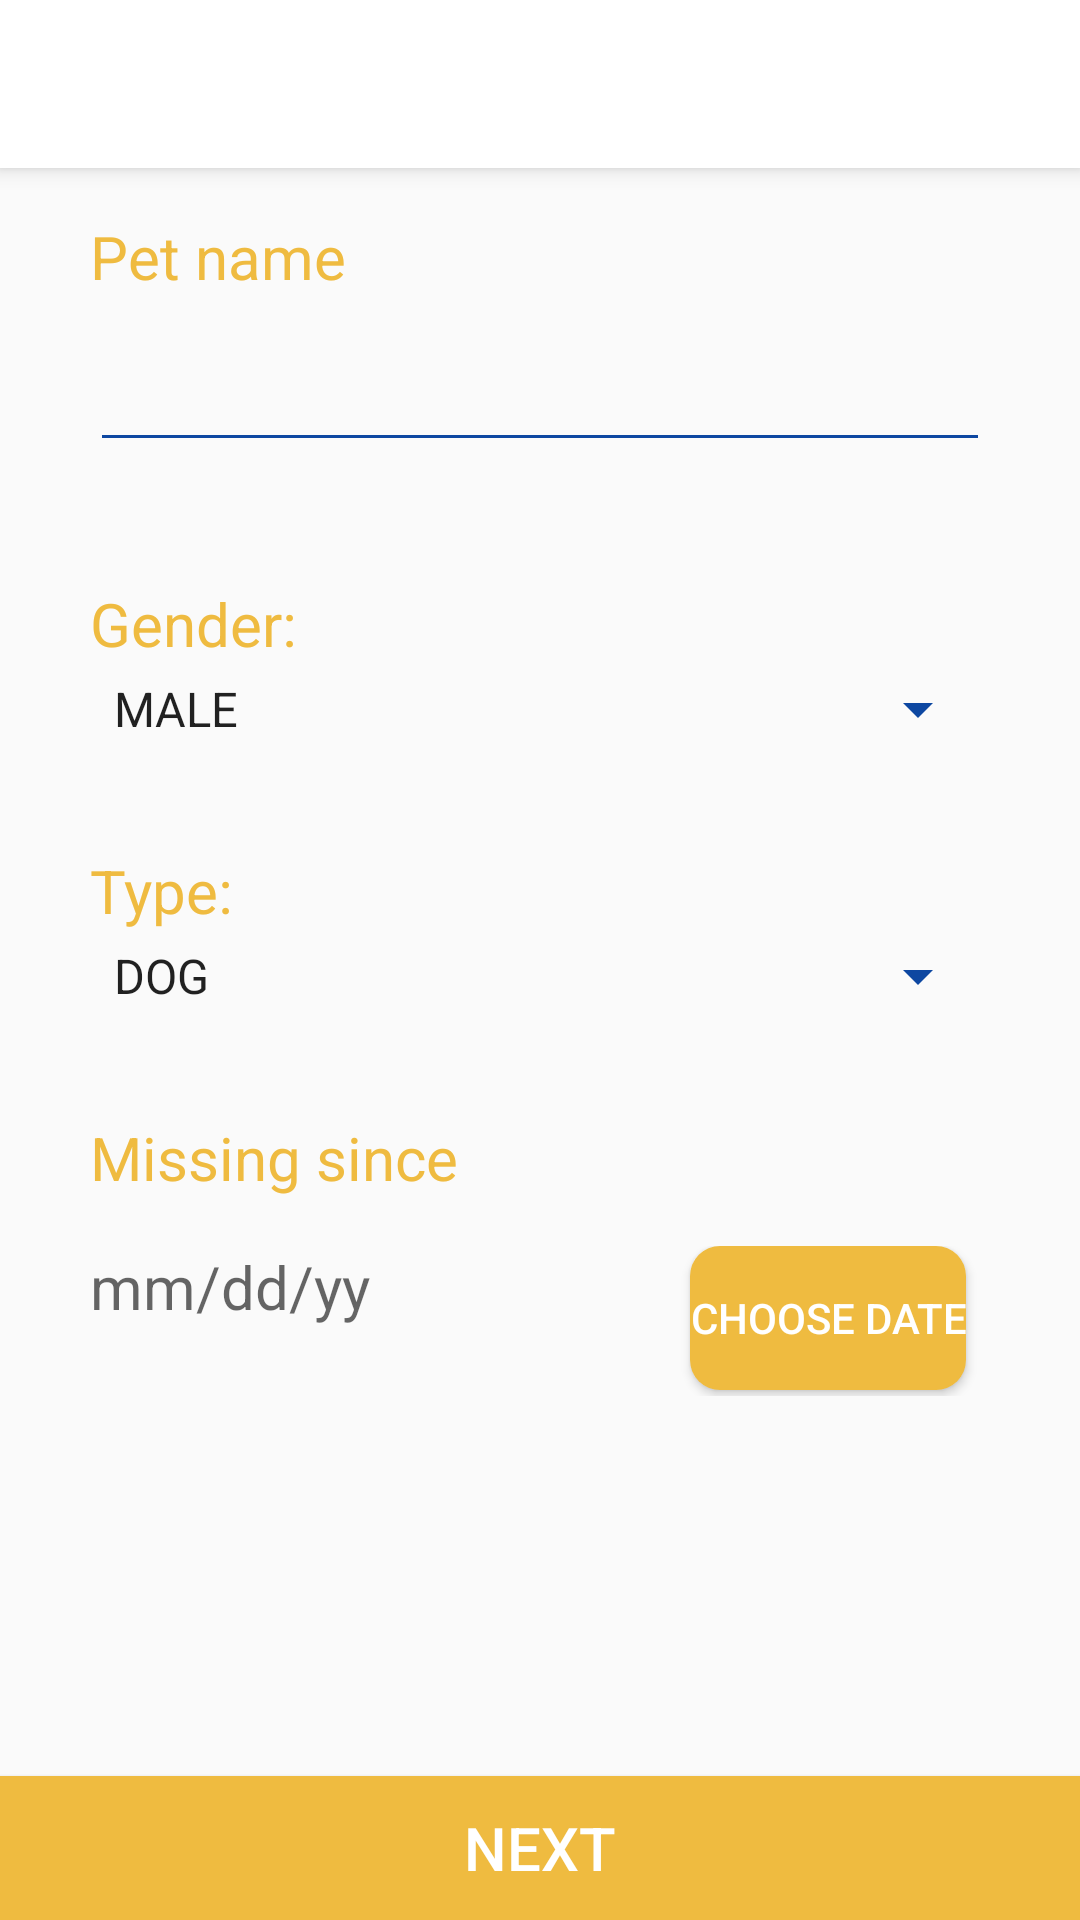

Reconstruct the res/layout file that produces this screen, plus the resources it refers to.
<!-- AndroidManifest.xml: application theme AppTheme -->
<!-- res/layout/activity_missing_report_first_page.xml -->
<?xml version="1.0" encoding="utf-8"?>

<LinearLayout xmlns:android="http://schemas.android.com/apk/res/android"
    xmlns:app="http://schemas.android.com/apk/res-auto"
    xmlns:tools="http://schemas.android.com/tools"
    android:layout_width="match_parent"
    android:layout_height="match_parent"
    android:orientation="vertical"
    tools:context=".activity.MissingReportFirstPage">

    <include layout="@layout/toolbar_layout"></include>

    <ScrollView
        android:layout_width="match_parent"
        android:layout_height="0dip"
        android:layout_weight="1"
        android:fillViewport="true"
        android:fitsSystemWindows="true">

        <RelativeLayout
            android:layout_width="match_parent"
            android:layout_height="wrap_content"
            android:fillViewport="true"
            android:orientation="vertical">

            <LinearLayout
                android:id="@+id/linear_main"
                android:layout_width="match_parent"
                android:layout_height="wrap_content"
                android:layout_centerHorizontal="true"
                android:layout_gravity="center"
                android:layout_margin="@dimen/fab_margin"
                android:orientation="vertical">

                <LinearLayout
                    android:layout_width="wrap_content"
                    android:layout_height="wrap_content"
                    android:layout_gravity="center"
                    android:minWidth="300dp"
                    android:minHeight="50dp"
                    android:orientation="vertical">

                    <TextView
                        android:id="@+id/label_pet_name"
                        android:layout_width="wrap_content"
                        android:layout_height="wrap_content"
                        android:text="@string/pet_name"
                        android:textColor="?attr/yellow"
                        android:textSize="20dp" />

                    <com.google.android.material.textfield.TextInputLayout
                        android:id="@+id/text_input_layout_name"
                        android:layout_width="match_parent"
                        android:layout_height="wrap_content"
                        app:errorEnabled="true"
                        app:errorTextAppearance="@style/normal_error">

                        <EditText
                            android:id="@+id/enter_pet_name"
                            android:layout_width="match_parent"
                            android:layout_height="wrap_content"
                            android:importantForAutofill="no"
                            android:inputType="text"
                            android:textSize="20dp" />
                    </com.google.android.material.textfield.TextInputLayout>
                </LinearLayout>

                <LinearLayout
                    android:layout_width="wrap_content"
                    android:layout_height="wrap_content"
                    android:layout_gravity="center"
                    android:layout_marginVertical="@dimen/activity_vertical_margin"
                    android:minWidth="300dp"
                    android:minHeight="50dp"
                    android:orientation="vertical">

                    <TextView
                        android:layout_width="wrap_content"
                        android:layout_height="wrap_content"
                        android:text="@string/label_gender"
                        android:textColor="?attr/yellow"
                        android:textSize="20dp" />

                    <Spinner
                        android:id="@+id/gender"
                        android:layout_width="match_parent"
                        android:layout_height="wrap_content"
                        android:minHeight="30dp"
                        android:text="@string/label_gender"
                        android:textSize="20dp"
                        android:entries="@array/genders_entries"/>

                </LinearLayout>

                <LinearLayout
                    android:layout_width="wrap_content"
                    android:layout_height="wrap_content"
                    android:layout_gravity="center"
                    android:layout_marginVertical="@dimen/activity_vertical_margin"
                    android:minWidth="300dp"
                    android:minHeight="50dp"
                    android:orientation="vertical">

                    <TextView
                        android:layout_width="wrap_content"
                        android:layout_height="wrap_content"
                        android:text="@string/label_type"
                        android:textColor="?attr/yellow"
                        android:textSize="20dp" />

                    <Spinner
                        android:id="@+id/type"
                        android:layout_width="match_parent"
                        android:layout_height="wrap_content"
                        android:minHeight="30dp"
                        android:text="@string/label_type"
                        android:textSize="20dp"
                        android:entries="@array/type_entries"/>

                </LinearLayout>

                <LinearLayout
                    android:layout_width="wrap_content"
                    android:layout_height="wrap_content"
                    android:layout_gravity="center"
                    android:layout_marginVertical="@dimen/activity_vertical_margin"
                    android:minWidth="300dp"
                    android:minHeight="50dp"
                    android:orientation="vertical">

                    <TextView
                        android:layout_width="match_parent"
                        android:layout_height="wrap_content"
                        android:text="@string/label_missing_since"
                        android:textColor="?attr/yellow"
                        android:textSize="20dp" />

                    <LinearLayout
                        android:layout_width="wrap_content"
                        android:layout_height="wrap_content"
                        android:layout_gravity="center"
                        android:layout_marginVertical="@dimen/activity_vertical_margin"
                        android:minWidth="300dp"
                        android:minHeight="50dp"
                        android:orientation="horizontal">

                        <com.google.android.material.textfield.TextInputLayout
                            android:id="@+id/text_input_layout_date"
                            android:layout_width="200dp"
                            android:layout_height="wrap_content"
                            android:orientation="vertical"
                            app:errorTextAppearance="@style/normal_error">
                            app:errorEnabled="true">

                            <TextView
                                android:id="@+id/text_view_date"
                                android:layout_width="match_parent"
                                android:layout_height="wrap_content"
                                android:layout_gravity="top"
                                android:hint="@string/format_date"
                                android:textSize="20dp" />
                        </com.google.android.material.textfield.TextInputLayout>

                        <Button
                            android:id="@+id/btn_get_date"
                            android:layout_width="wrap_content"
                            android:layout_height="wrap_content"
                            android:layout_gravity="right"
                            android:background="@drawable/rounded_yellow_button"
                            android:minWidth="40dp"
                            android:text="@string/btn_date"
                            android:textColor="?attr/buttonText" />


                    </LinearLayout>

                </LinearLayout>

            </LinearLayout>


        </RelativeLayout>
    </ScrollView>

    <Button
        android:id="@+id/btn_missing_report_first"
        android:layout_width="match_parent"
        android:layout_height="wrap_content"
        android:layout_alignParentBottom="true"
        android:background="?attr/bigYellowBUtton"
        android:text="@string/next"
        android:textColor="?attr/buttonText"
        android:textSize="20dp" />

</LinearLayout>
<!-- res/layout/toolbar_layout.xml (included above) -->
<?xml version="1.0" encoding="utf-8"?>
<androidx.appcompat.widget.Toolbar xmlns:android="http://schemas.android.com/apk/res/android"
    xmlns:app="http://schemas.android.com/apk/res-auto"
    android:id="@+id/toolBar"
    android:layout_width="match_parent"
    android:layout_height="wrap_content"
    android:accessibilityPaneTitle="@string/app_name"
    android:background="?attr/toolbarBackground"
    android:elevation="4dp"
    app:layout_scrollFlags="scroll|enterAlways"
    app:titleTextAppearance="@style/ToolBarLarge"
    app:titleTextColor="?attr/toolbarText">


</androidx.appcompat.widget.Toolbar>
<!-- resources referenced by this layout -->
<resources>
  <string-array name="genders_entries">
          <item>MALE</item>
          <item>FEMALE</item>
      </string-array>
  <string-array name="type_entries">
          <item>DOG</item>
          <item>CAT</item>
          <item>OTHER</item>
      </string-array>
  <dimen name="activity_vertical_margin">16dp</dimen>
  <dimen name="fab_margin">16dp</dimen>
  <!-- drawable rounded_yellow_button (drawable) -->
  <?xml version="1.0" encoding="utf-8"?>
  <shape xmlns:android="http://schemas.android.com/apk/res/android"
      android:padding="10dp"
      android:shape="rectangle">
      <solid android:color="?attr/bigYellowBUtton" />
      <corners
          android:bottomLeftRadius="10dp"
          android:bottomRightRadius="10dp"
          android:topLeftRadius="10dp"
          android:topRightRadius="10dp" />
  </shape>
  <string name="app_name">PawFinder</string>
  <string name="btn_date">Choose date</string>
  <string name="format_date">mm/dd/yy</string>
  <string name="label_gender">Gender:</string>
  <string name="label_missing_since">Missing since</string>
  <string name="label_type">Type:</string>
  <string name="next">Next</string>
  <string name="pet_name">Pet name</string>
  <style name="ToolBarLarge" parent="ToolbarTheme">
          <item name="android:textSize">22dp</item>
      </style>
  <style name="normal_error" parent="Base.TextAppearance.AppCompat">
          <item name="android:textColor">@color/red</item>
          <item name="android:textSize">15dp</item>
      </style>
  <style name="AppTheme" parent="Theme.AppCompat.Light">
          
          <item name="colorPrimary">@color/white</item>
          <item name="colorPrimaryDark">@color/yellow</item>
          <item name="colorAccent">@color/colorAccent</item>
          <item name="titleTextColor">@color/black</item>
          <item name="drawerArrowStyle">@style/AppTheme.DrawerArrowToggle</item>
          <item name="colorControlNormal">@color/colorBluePrimary</item>
          <item name="actionMenuTextColor">@color/grey</item>
          <item name="tabBackgroundColor">@color/yellow</item>
          <item name="toolbarBackground">@color/white</item>
          <item name="toolbarText">@color/black</item>
          <item name="tabSelectedTextColor">@color/tabSelected</item>
          <item name="colorOfNavigationHeader">@color/yellow</item>
          <item name="navigationItemText">@color/tabSelected</item>
          <item name="yellow">@color/yellow</item>
          <item name="buttonText">@color/white</item>
          <item name="buttonTextWhite">@color/white</item>
          <item name="reportBackground">@color/white</item>
          <item name="bluePrimery">@color/colorBluePrimary</item>
          <item name="bigYellowBUtton">@color/yellow</item>
          <item name="blackText">@color/black</item>
          <item name="smallYellowButton">@color/yellow</item>
          <item name="blueLight">@color/colorBlueLight</item>
          <item name="yellowCorners">@color/yellow</item>
          <item name="disabledButton">@color/lightYellow</item>
      </style>
  <style name="ToolbarTheme" parent="@style/ThemeOverlay.AppCompat.ActionBar">
          
          <item name="colorControlNormal">@color/colorBluePrimary</item>
      </style>
  <color name="red">#ff0000</color>
  <color name="white">#FFFFFF</color>
  <color name="yellow">#efbb40</color>
  <color name="colorAccent">#03DAC5</color>
  <color name="black">#000000</color>
  <style name="AppTheme.DrawerArrowToggle" parent="Widget.AppCompat.DrawerArrowToggle">
          <item name="color">@android:color/black</item>
      </style>
  <color name="colorBluePrimary">#0d47a1</color>
  <color name="grey">#212121</color>
  <color name="tabSelected">#0d47a1</color>
  <color name="colorBlueLight">#e6e6e6</color>
  <color name="lightYellow">#faf0af</color>
</resources>
